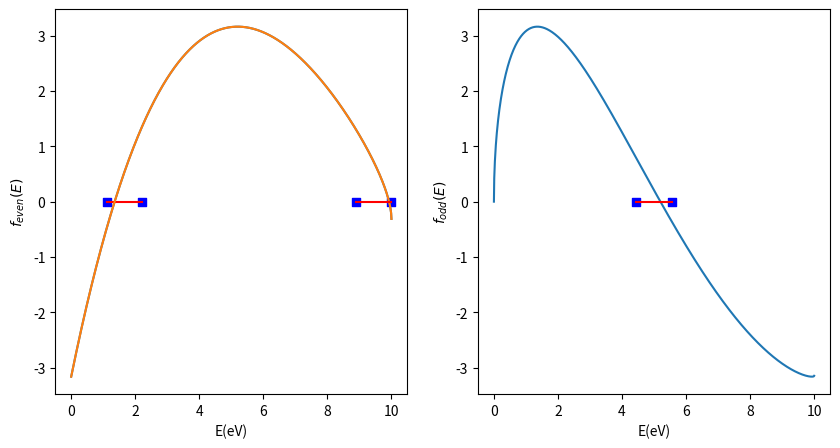
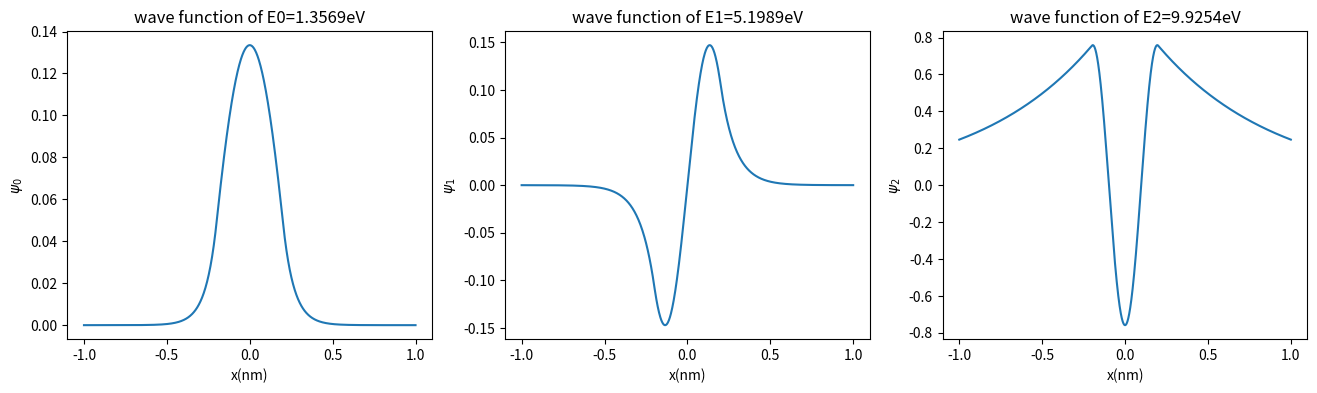

These charts were generated, in order, by the following Python code:
k=26.24684351 #nm^-2 eV^-1  2m/h^2
V0=10 #eV
a=0.2 #nm
import numpy as np
import matplotlib.pyplot as plt

def f_even(E):
    return np.sqrt(E)*np.sin(np.sqrt(k*a**2*E))-np.sqrt(V0-E)*np.cos(np.sqrt(k*a**2*E))
def f_odd(E):
    return np.sqrt(E)*np.cos(np.sqrt(k*a**2*E))+np.sqrt(V0-E)*np.sin(np.sqrt(k*a**2*E))

def find_bracket(f,rg=[-3,3],n=10,ifplot=False):
    """
    find the bracket of the root of the function f in the range rg by sampling n points
    :param f: function
    :param rg: range
    :param n: number of points
    :return: the bracket of the root
    """
    x=np.linspace(rg[0],rg[1],n)
    y=f(x)
    y_roll=np.roll(y,1)
    y_cov=y[1:]*y_roll[1:]
    cr0=np.where(y_cov<0)
    bracket=[(x[i],x[i+1]) for i in cr0[0]]
    if ifplot:
        for i in range(len(bracket)):
            xx=np.linspace(rg[0],rg[1],1000)
            plt.plot(xx,f(xx))
            plt.plot(bracket[i],[0,0],c='r')
            plt.scatter(bracket[i],[0,0],c='b',marker="s")
    return bracket
def bisection_method(f, rg, tol=1e-4, max_iter=100):
    """
    Bisection method to find the root of the function f
    :param f: function
    :param rg: range    
    :param tol: tolerance
    :param max_iter: maximum iteration
    """
    a,b=rg
    if f(a) * f(b) >= 0:
        raise ValueError("Function does not change sign in the interval.")
    converged=0
    for i in range(max_iter):
        c = (a + b) / 2
        if np.abs(b - a) < tol:
            break
        elif f(c) * f(a) < 0:
            b = c
        else:
            a = c
    else:
        converged=1
    if converged:
        print("The bisection method did not converge after", max_iter, "iterations.")
    return (a + b) / 2,np.abs(b - a)

def wave_even(x,E=1):
    """
    wave function of even parity C=F,A=0
    :param x: position
    :param E: energy
    """
    beta=np.sqrt((V0-E)*k)
    C=F=1
    B=np.e**(-beta*a)/np.cos(np.sqrt(k*a**2*E)) #calculate the coefficientB,C,F
    if x>a:
        return F*np.e**(-beta*x)
    elif x<-a:
        return C*np.e**(beta*x)
    else:
        return B*np.cos(np.sqrt(k*E)*x)
    
def wave_odd(x,E=1):
    """
    wave function of odd parity C=-F,B=0
    :param x: position
    :param E: energy
    """
    beta=np.sqrt((V0-E)*k)
    F=1
    C=-F
    A=np.e**(-beta*a)/np.sin(np.sqrt(k*a**2*E))
    if x>a:
        return F*np.e**(-beta*x)
    elif x<-a:
        return C*np.e**(beta*x)
    else:
        return A*np.sin(np.sqrt(k*E)*x)
    

def int_Trapezoidal(f,a,b,n):
    """
    integrate the function f by Trapezoidal method
    :param f: function
    :param a: lower limit
    :param b: upper limit
    :param n: number of points
    """
    x=np.linspace(a,b,n+1,dtype=np.float64)
    intfx=(np.sum([f(i) for i in x])-1/2*f(x[0])-1/2*f(x[-1]))*(b-a)/n
    return intfx

def print_even(E,i):
    """
    print the expression of wave function of even parity\
    """
    beta=np.sqrt((V0-E)*k)
    C=F=1
    B=np.e**(-beta*a)/np.cos(np.sqrt(k*a**2*E))
    print(f"\nwave function of E{i}={E:.4f}eV:")
    norm=np.sqrt(int_Trapezoidal(lambda x:wave_even(x,E)**2,-10*a,10*a,10000))
    print(f"{F/norm:.{4}f} Exp(-{beta:.3f}*x) for x>a")
    print(f"{C/norm:.{4}f} Exp({beta:.3f}*x) for x<-a")
    print(f"{B/norm:.{4}f} cos({np.sqrt(k*E):.3f}*x) for -a<x<a")
def print_odd(E,i):
    """
    print the expression of wave function of odd parity
    """
    beta=np.sqrt((V0-E)*k)
    F=1
    C=-F
    A=np.e**(-beta*a)/np.sin(np.sqrt(k*a**2*E))
    print(f"\nwave function of E{i}={E:.4f}eV:")
    norm=np.sqrt(int_Trapezoidal(lambda x:wave_odd(x,E)**2,-10*a,10*a,10000))
    print(f"{F/norm:.{4}f} Exp(-{beta:.3f}*x) for x>a")
    print(f"{C/norm:.{4}f} Exp({beta:.3f}*x) for x<-a")
    print(f"{A/norm:.{4}f} sin({np.sqrt(k*E):.3f}*x) for -a<x<a")

fig1=plt.figure(figsize=(10,5))
plt.subplot(121)
bracket_even=find_bracket(f_even,[0,10],n=10,ifplot=True)
plt.xlabel("E(eV)")
plt.ylabel(r"$f_{even}(E)$")
plt.subplot(122)

bracket_odd=find_bracket(f_odd,[0,10],n=10,ifplot=True)
plt.xlabel("E(eV)")
plt.ylabel(r"$f_{odd}(E)$")
fig1.savefig("f_even and f_odd.png",dpi=600)

E1,err1=bisection_method(f_even,bracket_even[0]);
E2,err2=bisection_method(f_odd,bracket_odd[0]);
E3,err3=bisection_method(f_even,bracket_even[1]);
print_even(E1,0)
print_odd(E2,1)
print_even(E3,2)

fig2=plt.figure(figsize=(16,4))
plt.subplot(131)
x=np.linspace(-5*a,5*a,1000)
plt.plot(x,[wave_even(i,E1) for i in x])
plt.title(f"wave function of E0={E1:.4f}eV")
plt.xlabel("x(nm)")
plt.ylabel(r"$\psi_0$")
plt.subplot(132)
x=np.linspace(-5*a,5*a,1000)
plt.plot(x,[wave_odd(i,E2) for i in x])
plt.title(f"wave function of E1={E2:.4f}eV")
plt.xlabel("x(nm)")
plt.ylabel(r"$\psi_1$")
plt.subplot(133)
x=np.linspace(-5*a,5*a,10000)
plt.plot(x,[wave_even(i,E3) for i in x])
plt.title(f"wave function of E2={E3:.4f}eV")
plt.xlabel("x(nm)")
plt.ylabel(r"$\psi_2$")
fig2.savefig("wavefunction.png",dpi=600)
plt.show()